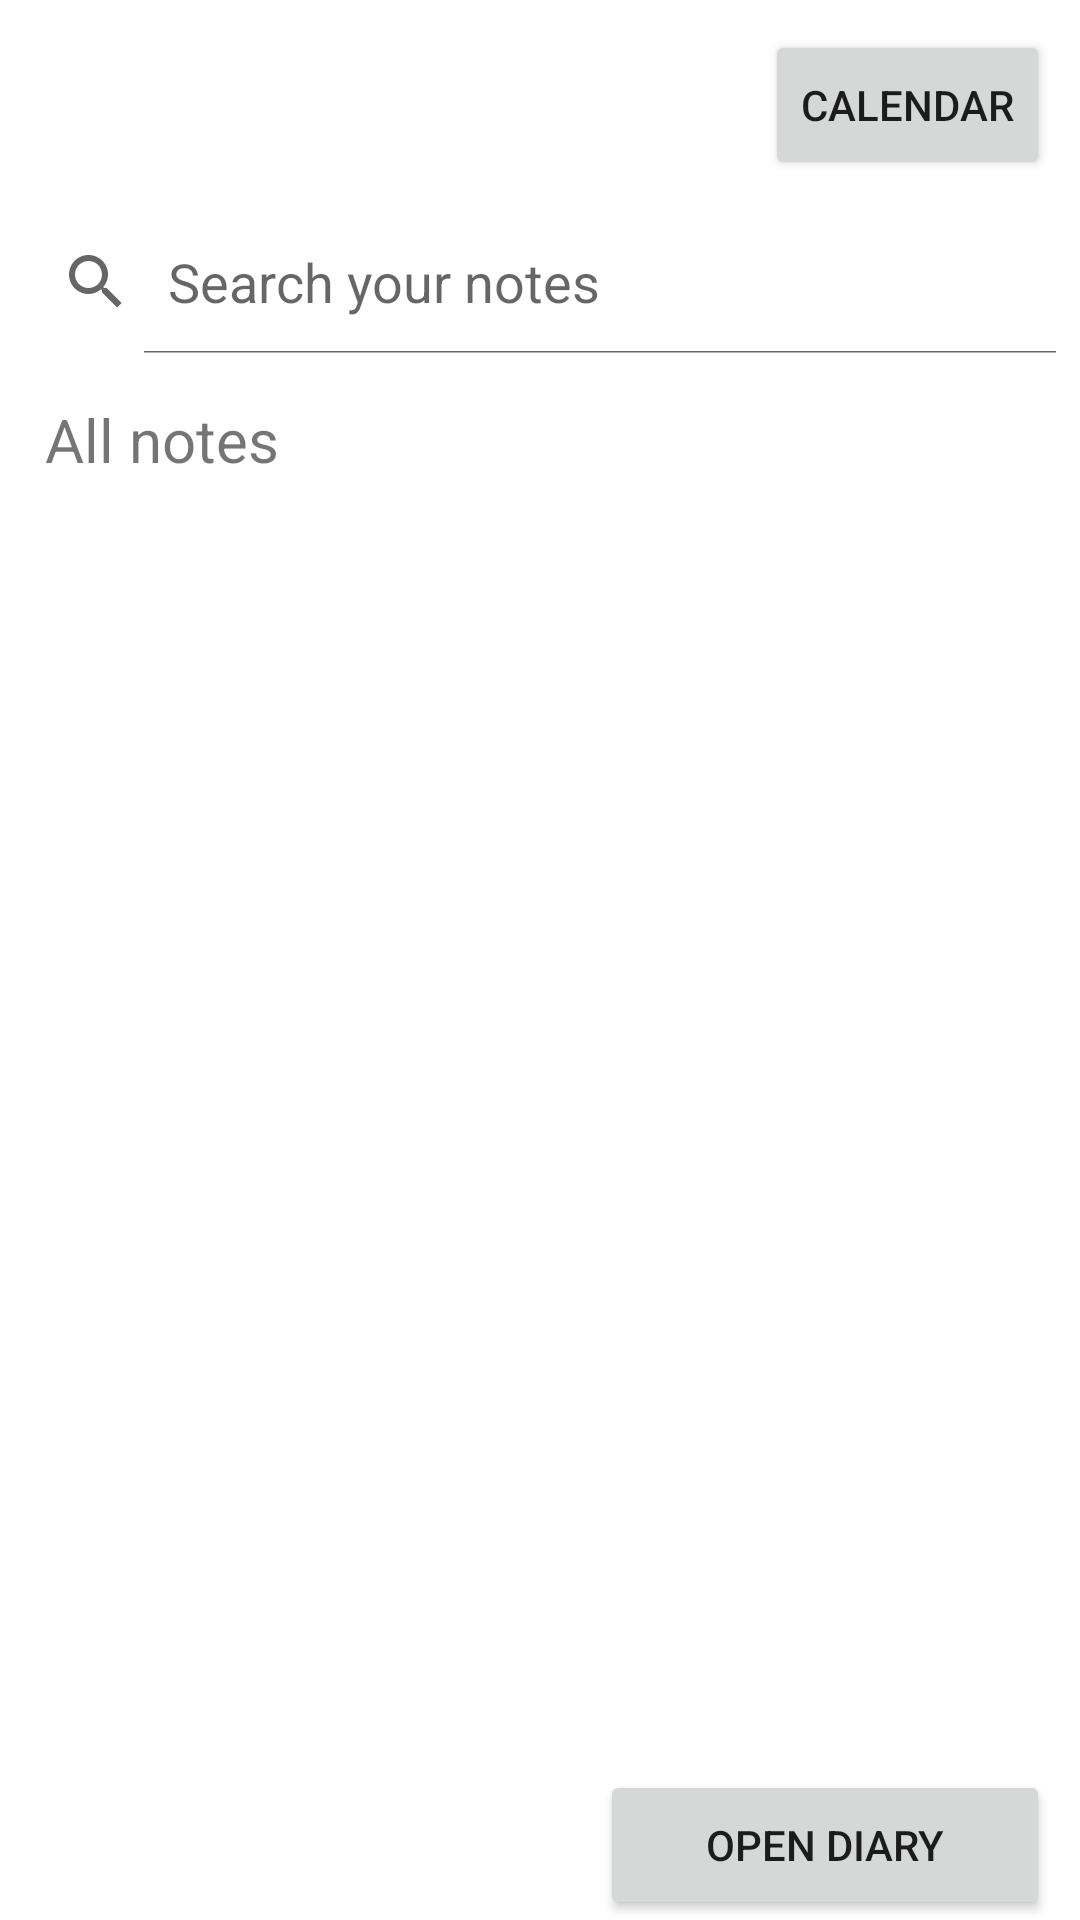

Layout XML and referenced resources for this Android screen:
<!-- AndroidManifest.xml: application theme Theme.PersonalDiaryApp -->
<!-- res/layout/activity_main.xml -->
<?xml version="1.0" encoding="utf-8"?>
<RelativeLayout xmlns:android="http://schemas.android.com/apk/res/android"
    xmlns:tools="http://schemas.android.com/tools"
    android:layout_width="match_parent"
    android:layout_height="match_parent"
    tools:context=".MainActivity"
    android:orientation="vertical"
    android:gravity="center_horizontal">

    <LinearLayout
        android:id="@+id/lvFirst"
        android:layout_width="match_parent"
        android:layout_height="wrap_content"
        android:orientation="vertical"
        android:layout_alignParentTop="true"
        android:weightSum="1">

        <Button
            android:id="@+id/btnCalendar"
            android:layout_width="wrap_content"
            android:layout_height="50dp"
            android:text="Calendar"
            android:layout_gravity="right"
            android:layout_margin="10dp" />

        <SearchView
            android:id="@+id/searchView"
            android:layout_width="match_parent"
            android:layout_height="wrap_content"
            android:queryHint="Search your notes"
            android:iconifiedByDefault="false"/>

    </LinearLayout>

    <LinearLayout
        android:layout_width="match_parent"
        android:layout_height="wrap_content"
        android:orientation="vertical"
        android:layout_below="@id/lvFirst"
        tools:ignore="NotSibling">

        <TextView
            android:layout_width="match_parent"
            android:layout_height="wrap_content"
            android:text="All notes"
            android:textSize="20dp"
            android:gravity="left"
            android:layout_margin="15dp"/>

        <androidx.recyclerview.widget.RecyclerView
            android:id="@+id/recyclerView"
            android:layout_width="match_parent"
            android:layout_height="wrap_content"/>

    </LinearLayout>

    <LinearLayout
        android:layout_width="match_parent"
        android:layout_height="match_parent"
        android:gravity="right"
        android:orientation="horizontal">

        <Button
            android:id="@+id/btnAdd"
            android:layout_width="150dp"
            android:layout_height="50dp"
            android:text="Open diary"
            android:layout_gravity="bottom"
            android:layout_marginRight="10dp"/>

    </LinearLayout>


</RelativeLayout>
<!-- resources referenced by this layout -->
<resources>
  <style name="Theme.PersonalDiaryApp" parent="Theme.MaterialComponents.DayNight.NoActionBar">
          
          <item name="colorPrimary">@color/light_button</item>
          <item name="colorPrimaryVariant">@color/purple_700</item>
          <item name="colorOnPrimary">@color/white</item>
          
          <item name="colorSecondary">@color/teal_200</item>
          <item name="colorSecondaryVariant">@color/teal_700</item>
          <item name="colorOnSecondary">@color/background</item>
          
          <item name="android:statusBarColor" tools:targetApi="l">?attr/colorPrimaryVariant</item>
          
      </style>
  <color name="light_button">#B3B7C0</color>
  <color name="purple_700">#FF3700B3</color>
  <color name="white">#FFFFFFFF</color>
  <color name="teal_200">#FF03DAC5</color>
  <color name="teal_700">#FF018786</color>
  <color name="background">#B3B7C0</color>
</resources>
